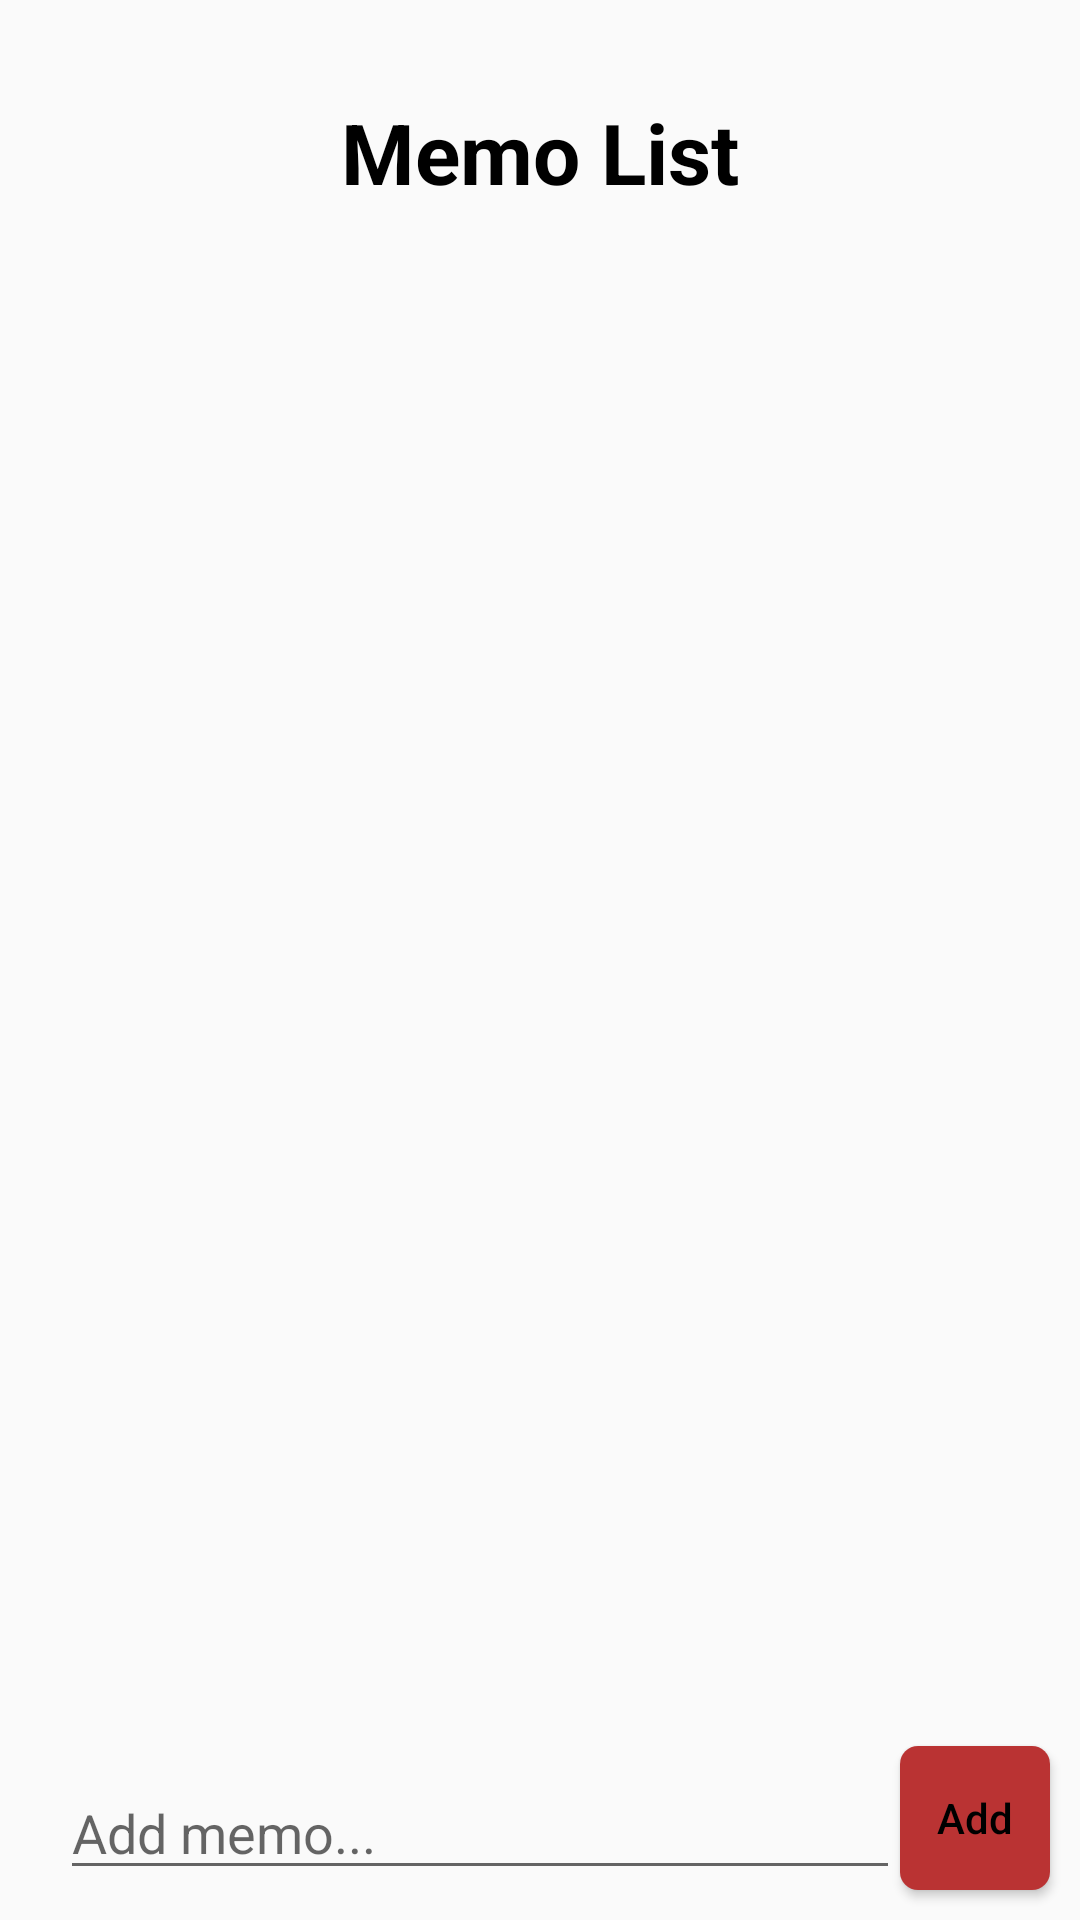

Android layout source for this screen:
<!-- AndroidManifest.xml: application theme Theme.Memos -->
<!-- res/layout/activity_main.xml -->
<?xml version="1.0" encoding="utf-8"?>
<androidx.constraintlayout.widget.ConstraintLayout xmlns:android="http://schemas.android.com/apk/res/android"
    xmlns:app="http://schemas.android.com/apk/res-auto"
    xmlns:tools="http://schemas.android.com/tools"
    android:layout_width="match_parent"
    android:layout_height="match_parent"
    tools:context=".MainActivity">

    <TextView
        android:id="@+id/title"
        android:layout_width="wrap_content"
        android:layout_height="wrap_content"
        android:layout_marginTop="32dp"
        android:text="Memo List"
        android:textSize="28dp"
        android:textStyle="bold"
        android:textColor="@color/black"
        app:layout_constraintEnd_toEndOf="parent"
        app:layout_constraintStart_toStartOf="parent"
        app:layout_constraintTop_toTopOf="parent" />

    <EditText
        android:id="@+id/editText"
        android:layout_width="280dp"
        android:layout_height="wrap_content"
        android:hint="Add memo..."
        app:layout_constraintStart_toStartOf="parent"
        app:layout_constraintBottom_toBottomOf="parent"
        android:layout_marginStart="20dp"
        android:layout_marginBottom="10dp"/>

    <Button
        android:id="@+id/addButton"
        android:layout_width="0dp"
        android:layout_height="wrap_content"
        android:layout_marginBottom="10dp"
        android:text="Add"
        android:textColor="@color/black"
        android:background="@drawable/button_red"
        android:textAllCaps="false"
        app:layout_constraintBottom_toBottomOf="parent"
        app:layout_constraintEnd_toEndOf="parent"
        app:layout_constraintStart_toEndOf="@id/editText"
        android:layout_marginEnd="10dp"/>

    <androidx.recyclerview.widget.RecyclerView
        android:id="@+id/recyclerView"
        android:layout_width="match_parent"
        android:layout_height="0dp"
        app:layout_constraintBottom_toTopOf="@+id/editText"
        app:layout_constraintTop_toBottomOf="@+id/title"
        tools:layout_editor_absoluteX="20dp"
        android:layout_margin="20dp"/>


</androidx.constraintlayout.widget.ConstraintLayout>
<!-- resources referenced by this layout -->
<resources>
  <color name="black">#FF000000</color>
  <!-- drawable button_red (drawable) -->
  <?xml version="1.0" encoding="utf-8"?>
  <shape xmlns:android="http://schemas.android.com/apk/res/android">
  
      <solid
          android:color="@color/reds"/>
  
      <corners
          android:radius="6dp"/>
  </shape>
  <style name="Theme.Memos" parent="Theme.MaterialComponents.DayNight.NoActionBar.Bridge">
          
          <item name="colorPrimary">@color/purple_500</item>
          <item name="colorPrimaryVariant">@color/purple_700</item>
          <item name="colorOnPrimary">@color/white</item>
          
          <item name="colorSecondary">@color/teal_200</item>
          <item name="colorSecondaryVariant">@color/teal_700</item>
          <item name="colorOnSecondary">@color/black</item>
          
          <item name="android:statusBarColor" tools:targetApi="l">?attr/colorPrimaryVariant</item>
          
      </style>
  <color name="reds">#BA3333</color>
  <color name="purple_500">#FF6200EE</color>
  <color name="purple_700">#FF3700B3</color>
  <color name="white">#FFFFFFFF</color>
  <color name="teal_200">#FF03DAC5</color>
  <color name="teal_700">#FF018786</color>
</resources>
